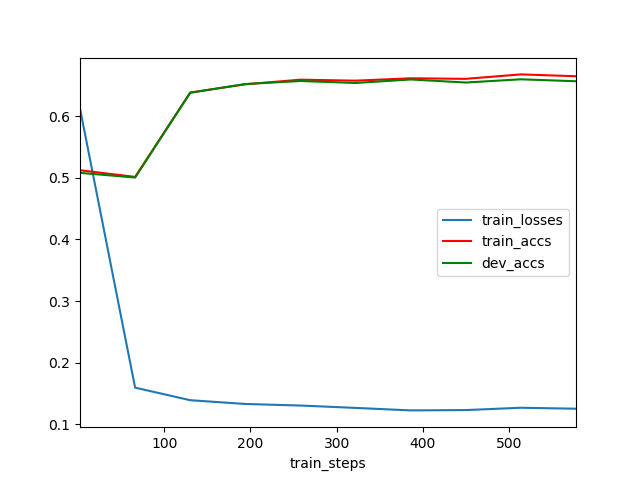

Source data for this figure (header and first rows):
	train_steps	train_losses	train_accs	dev_accs
0	2	0.6121	0.5121	0.5079
1	66	0.1595	0.5013	0.5003
2	130	0.1391	0.6382	0.6379
3	194	0.133	0.6516	0.652
4	258	0.1305	0.6591	0.6569
5	322	0.1266	0.6575	0.6537
6	386	0.1226	0.6613	0.6594
7	450	0.1231	0.6604	0.6545
8	514	0.1269	0.6676	0.6597
9	578	0.1253	0.6647	0.6565
